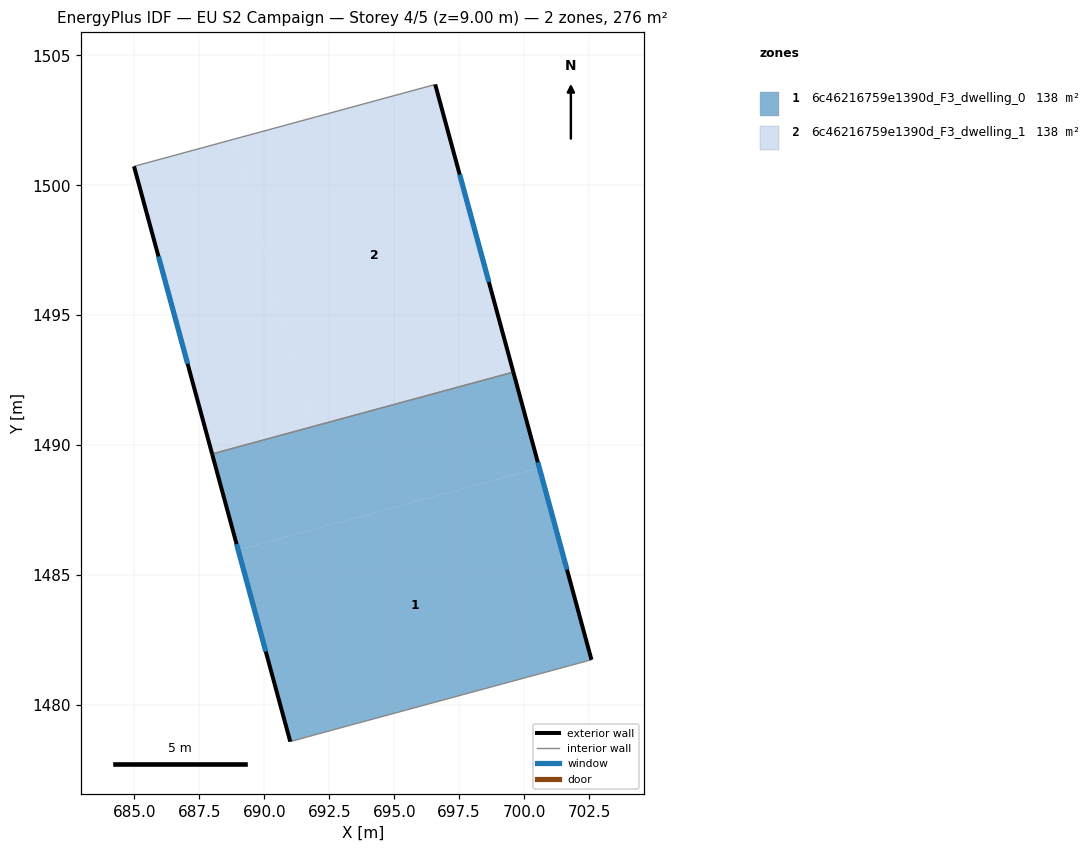
=== STOREY PLAN SPEC (per zone: floor XY polygon, exterior-wall plan segments, windows/doors) ===
zone 1: 6c46216759e1390d_F3_dwelling_0  (137.8 m²)
  floor: (700.59, 1489.12) (702.59, 1481.74) (691.88, 1478.83) (691.00, 1478.59) (688.99, 1485.97)
  floor: (699.58, 1492.81) (700.59, 1489.12) (688.99, 1485.97) (687.99, 1489.66)
  exterior wall: (702.59, 1481.74) – (699.58, 1492.81)  [11.5 m]
    window: (701.65, 1485.21) – (700.53, 1489.34)  [4.8 m²]
  exterior wall: (687.99, 1489.66) – (691.00, 1478.59)  [11.5 m]
    window: (688.93, 1486.19) – (690.06, 1482.06)  [4.8 m²]
  interior walls: 3
zone 2: 6c46216759e1390d_F3_dwelling_1  (137.8 m²)
  floor: (688.85, 1501.78) (691.85, 1490.71) (687.99, 1489.66) (684.98, 1500.73)
  floor: (696.58, 1503.88) (699.58, 1492.81) (691.85, 1490.71) (688.85, 1501.78)
  exterior wall: (684.98, 1500.73) – (687.99, 1489.66)  [11.5 m]
    window: (685.93, 1497.26) – (687.05, 1493.13)  [4.8 m²]
  exterior wall: (699.58, 1492.81) – (696.58, 1503.88)  [11.5 m]
    window: (698.64, 1496.28) – (697.52, 1500.41)  [4.8 m²]
  interior walls: 2

=== DERIVED (storey summary) ===
Building: EU S2 Campaign
Storey: 4 of 5  (floor level z = 9.00 m)
Storey gross floor area: 275.6 m²
Zones on this storey: 2
  - 6c46216759e1390d_F3_dwelling_0: floor 137.8 m²; exterior wall 22.9 m (68.8 m²); 2 window(s) 9.6 m²; WWR 13.9%
  - 6c46216759e1390d_F3_dwelling_1: floor 137.8 m²; exterior wall 22.9 m (68.8 m²); 2 window(s) 9.6 m²; WWR 13.9%
Zone adjacency (shared interzone walls):
  - 6c46216759e1390d_F3_dwelling_0 ↔ 6c46216759e1390d_F3_dwelling_1